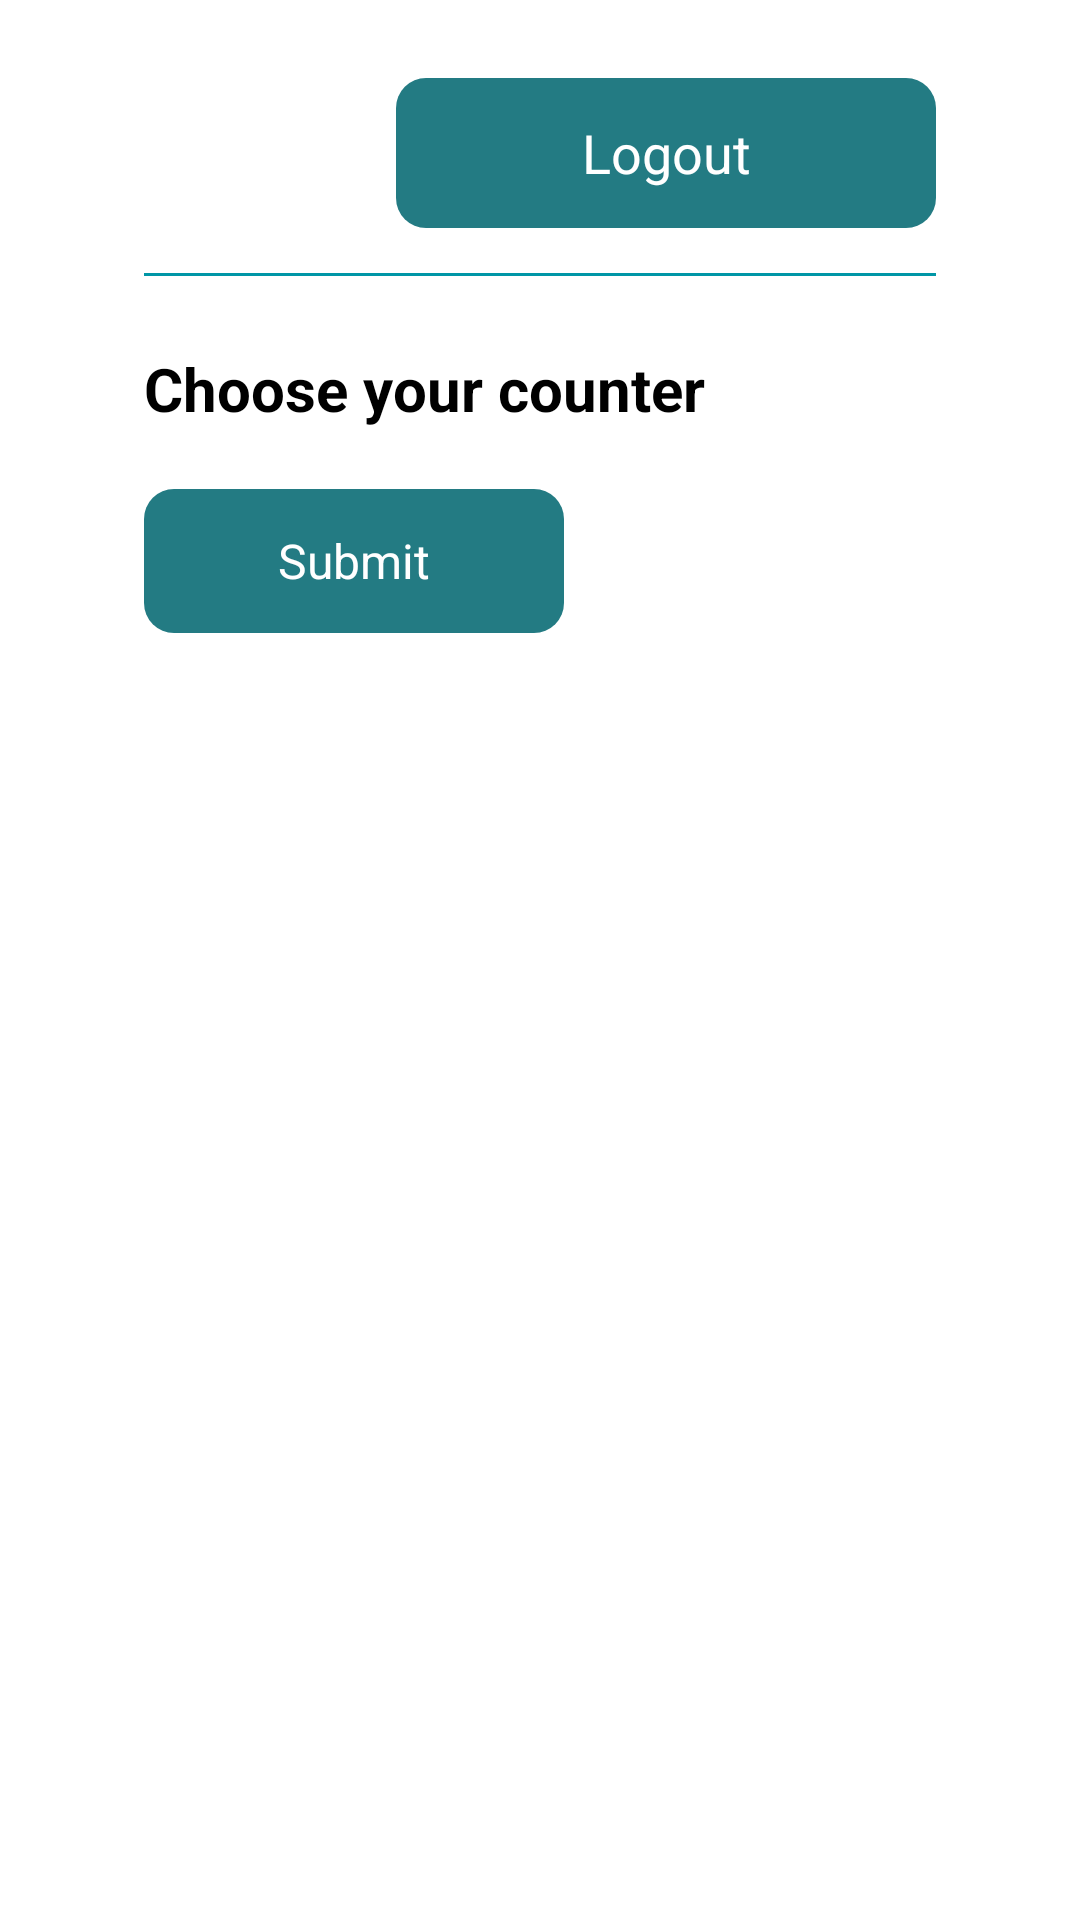

This screen was rendered from an Android layout file. Write that file and the resources it references.
<!-- AndroidManifest.xml: application theme Theme.MedicinoAndroidTV -->
<!-- res/layout/activity_settings.xml -->
<?xml version="1.0" encoding="utf-8"?>
<LinearLayout xmlns:android="http://schemas.android.com/apk/res/android"
    xmlns:tools="http://schemas.android.com/tools"
    android:layout_width="match_parent"
    android:layout_height="match_parent"
    android:background="@color/white"
    tools:context=".SettingsActivity">

    <LinearLayout
        android:layout_width="match_parent"
        android:layout_height="match_parent"
        android:layout_marginStart="48dp"
        android:layout_marginTop="26dp"
        android:layout_marginEnd="48dp"
        android:layout_marginBottom="26dp"
        android:orientation="vertical">
        <LinearLayout
            android:layout_width="match_parent"
            android:layout_height="wrap_content"
            android:gravity="end"
            android:layout_marginBottom="15dp">
        <Button
            android:id="@+id/btn_logout"
            android:layout_width="180dp"
            android:layout_height="50dp"
            android:background="@drawable/buttonbgsave"
            android:text="Logout"
           android:visibility="visible"
            android:gravity="center"
            android:textAllCaps="false"
            android:textColor="@color/white"
            android:textSize="18dp" />
        </LinearLayout>
        <LinearLayout
            android:layout_width="match_parent"
            android:layout_height="1dp"
            android:background="@color/colorPrimary" />

        <androidx.core.widget.NestedScrollView
            android:layout_width="match_parent"
            android:layout_height="0dp"
            android:layout_weight="1"
            android:fillViewport="true">

            <LinearLayout
                android:layout_width="match_parent"
                android:layout_height="wrap_content"
                android:orientation="vertical">

                <androidx.recyclerview.widget.RecyclerView
                    android:id="@+id/recyclerView"
                    android:layout_width="match_parent"
                    android:layout_height="wrap_content"
                    android:nestedScrollingEnabled="false"
                    android:focusable="true"
                    android:nextFocusDown="@id/recyclerViewCounters"
                    android:descendantFocusability="afterDescendants" />

                <TextView
                    android:id="@+id/tv_choose_counter"
                    android:layout_width="match_parent"
                    android:layout_height="wrap_content"
                    android:layout_marginTop="24dp"
                    android:layout_marginBottom="8dp"
                    android:text="@string/choose_your_counter"
                    android:textColor="@color/black"
                    android:textSize="20sp"
                    android:textStyle="bold" />

                <TextView
                    android:id="@+id/tv_no_counters"
                    android:layout_width="match_parent"
                    android:layout_height="wrap_content"
                    android:layout_marginBottom="8dp"
                    android:text="@string/no_counters_configured"
                    android:textColor="@color/black"
                    android:textSize="16sp"
                    android:visibility="gone" />

                <androidx.recyclerview.widget.RecyclerView
                    android:id="@+id/recyclerViewCounters"
                    android:layout_width="match_parent"
                    android:layout_height="wrap_content"
                    android:nestedScrollingEnabled="false"
                    android:focusable="true"
                    android:nextFocusDown="@id/btn_submit_counter"
                    android:descendantFocusability="afterDescendants" />

                <Button
                    android:id="@+id/btn_submit_counter"
                    android:layout_width="wrap_content"
                    android:layout_height="48dp"
                    android:layout_gravity="start"
                    android:layout_marginTop="12dp"
                    android:layout_marginBottom="8dp"
                    android:background="@drawable/buttonbgsave"
                    android:gravity="center"
                    android:minWidth="140dp"
                    android:paddingStart="24dp"
                    android:paddingEnd="24dp"
                    android:text="@string/submit"
                    android:textAllCaps="false"
                    android:textColor="@color/white"
                    android:textSize="16sp" />
            </LinearLayout>
        </androidx.core.widget.NestedScrollView>

    </LinearLayout>


</LinearLayout>
<!-- resources referenced by this layout -->
<resources>
  <color name="black">#000000</color>
  <color name="colorPrimary">#0096a6</color>
  <color name="white">#ffffff</color>
  <!-- drawable buttonbgsave (drawable) -->
  <ripple xmlns:android="http://schemas.android.com/apk/res/android"  android:color="@color/primelightgreen">
  
  <item >
      <shape
          android:shape="rectangle"
          >
          <corners android:radius="10dip" />
          <gradient
              android:endColor="@color/colorprimarydark"
              android:startColor="@color/colorprimarydark"
              android:angle="45"/>
      </shape>
  </item>
  </ripple>
  <string name="choose_your_counter">Choose your counter</string>
  <string name="no_counters_configured">No counters have been configured on the backend</string>
  <string name="submit">Submit</string>
  <style name="Theme.MedicinoAndroidTV" parent="@style/Theme.Leanback" />
  <color name="primelightgreen">#25CBEB</color>
  <color name="colorprimarydark">#237B83</color>
</resources>
